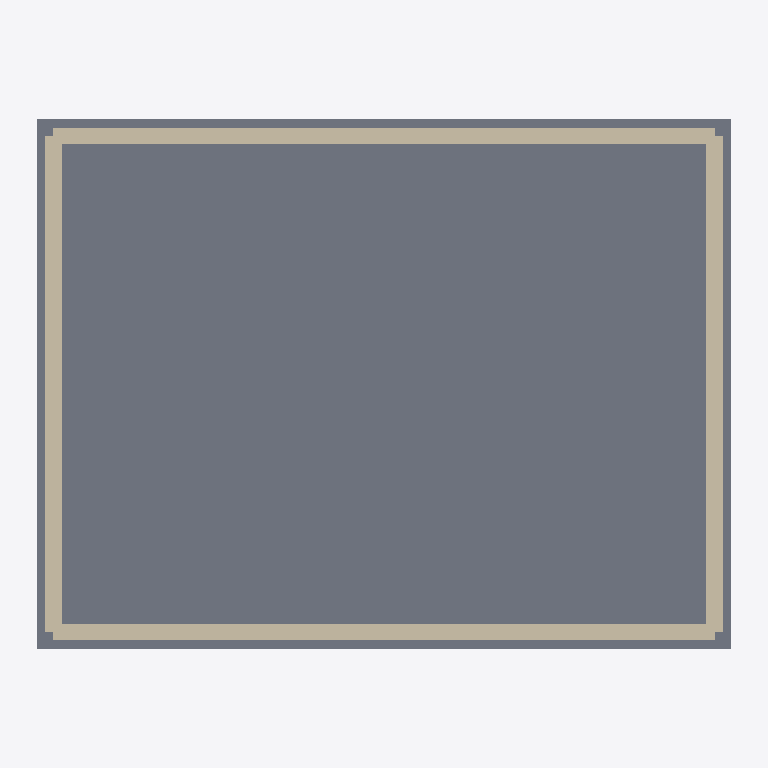
Plan cut of the same IFC building model at storey 'Ground Floor' (level 0.00 m, cut at 1.40 m), seen from above with north up, elements coloured by IFC class (only those large enough to see are counted): 4 walls (beige), 1 slab (grey). Cut surfaces are drawn darker.
Extent 8.6 m × 6.6 m × 3.5 m (x, y, z). Storeys (1): Ground Floor at 0.00 m. Elements (6): 4 IfcWall, 2 IfcSlab.

HEADER;
FILE_DESCRIPTION(('ViewDefinition [CoordinationView]'),'2;1');
FILE_NAME('','2026-03-22T09:14:15',(''),(''),'IfcOpenShell 0.8.4-e8eb5e4','IfcOpenShell 0.8.4-e8eb5e4','');
FILE_SCHEMA(('IFC4'));
ENDSEC;
DATA;
#1=IFCPROJECT('3iUR$v4Pj9BeGkWOaV3yzX',$,'CAD Portfolio Demo',$,$,$,$,(#10),#5);
#12=IFCSITE('3RLcSoU4nEWOXUXVkU5v$R',$,'Default Site',$,$,$,$,$,$,$,$,$,$,$);
#14=IFCBUILDING('0AfvQWPjD72xZ9zMIal7fV',$,'Demo Pavilion',$,$,$,$,$,$,$,$,$);
#16=IFCBUILDINGSTOREY('13bm$j_J5CsfL1ZcBObu4i',$,'Ground Floor',$,$,$,$,$,$,0.0);
#83=IFCSLAB('28ZEr3gorATvHSmkz3paYV',$,'Floor_Slab',$,$,#96,#88,$,$);
#18=IFCWALL('1LNTzHnRbELOsJ6UMEcFCI',$,'Wall_South',$,$,#34,#23,$,$);
#35=IFCWALL('1Ci86WxhXDOQLpZ_xkPjz0',$,'Wall_North',$,$,#50,#40,$,$);
#51=IFCWALL('0FAyPstBnDUuwn4HIkMggr',$,'Wall_East',$,$,#66,#56,$,$);
#67=IFCWALL('0uq9nc5Rr9MOeb2Kn6x6lJ',$,'Wall_West',$,$,#82,#72,$,$);
ENDSEC;
